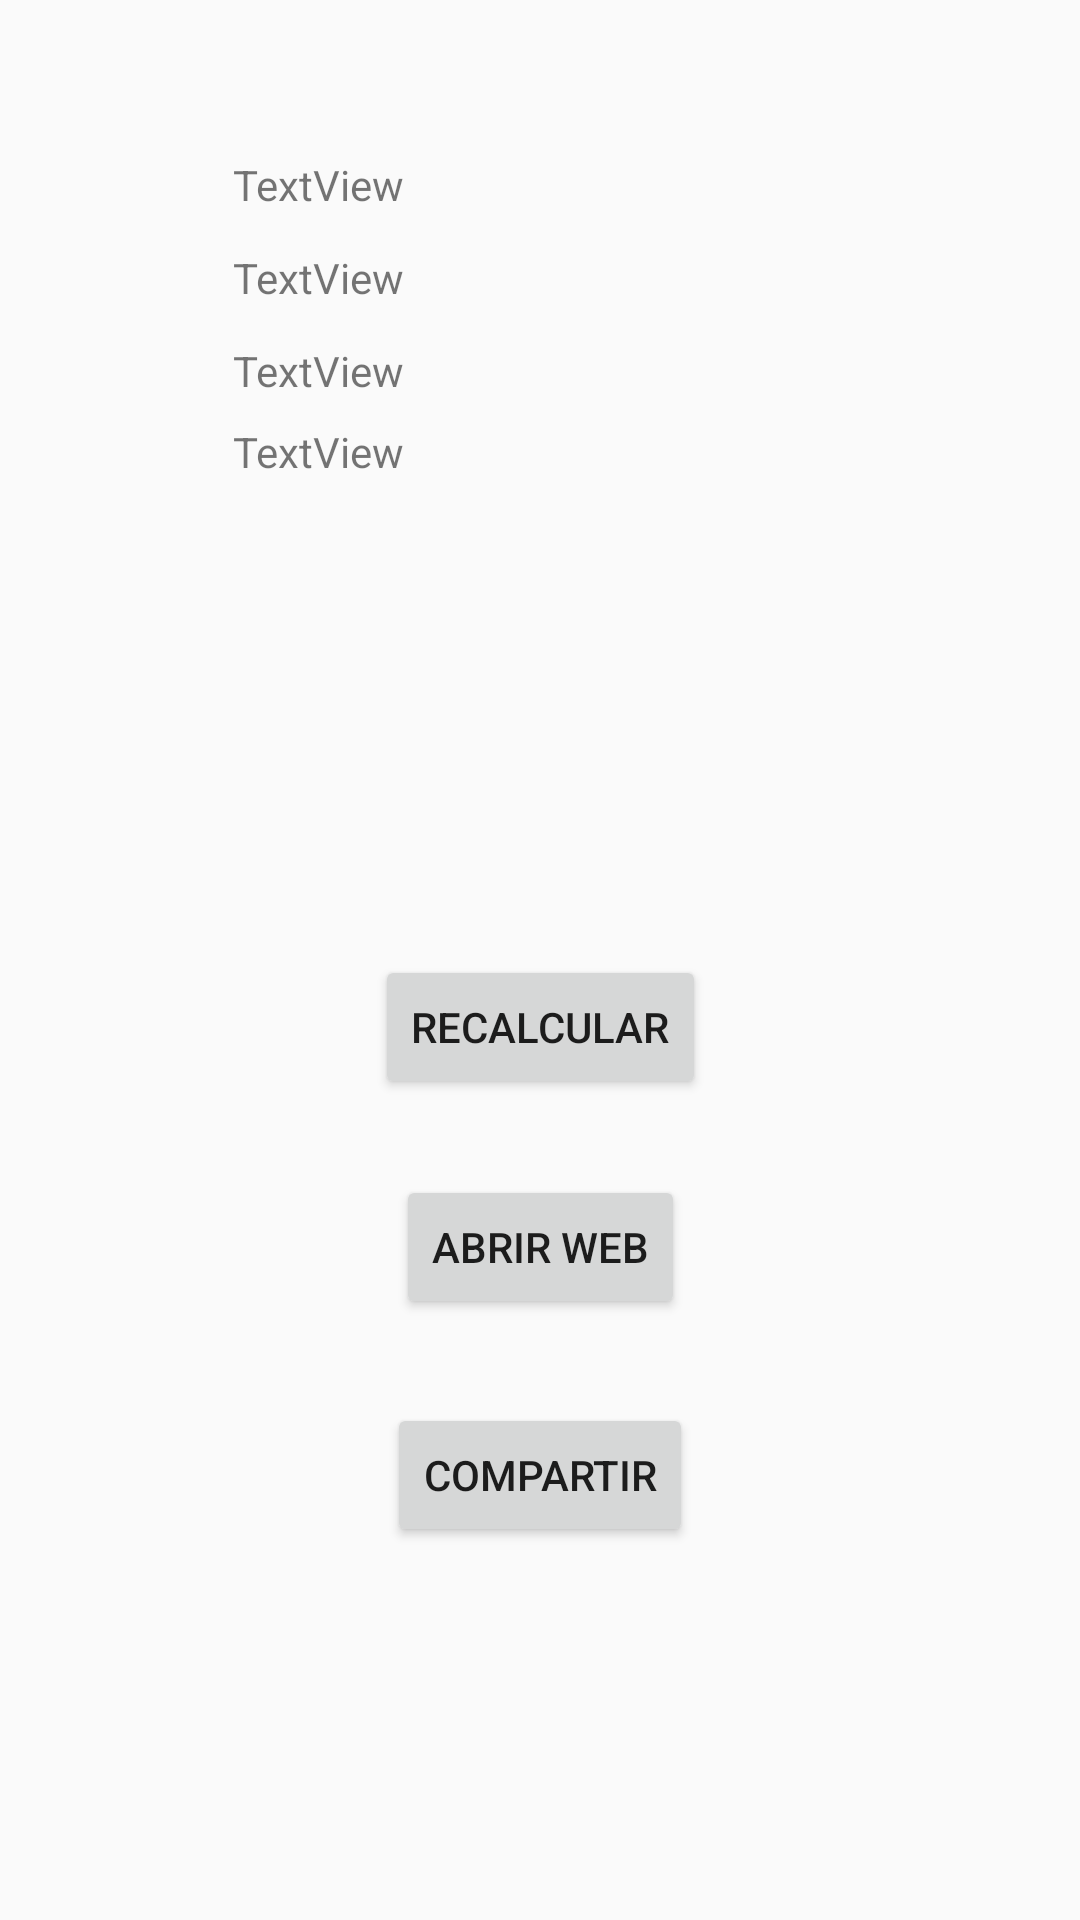

This screen was rendered from an Android layout file. Write that file and the resources it references.
<!-- AndroidManifest.xml: application theme AppTheme -->
<!-- res/layout/activity_resultados.xml -->
<?xml version="1.0" encoding="utf-8"?>
<android.support.constraint.ConstraintLayout xmlns:android="http://schemas.android.com/apk/res/android"
    xmlns:app="http://schemas.android.com/apk/res-auto"
    xmlns:tools="http://schemas.android.com/tools"
    android:layout_width="match_parent"
    android:layout_height="match_parent"
    tools:context="com.example.issac.bmi.ResultadosActivity">

    <TextView
        android:id="@+id/nombre"
        android:layout_width="wrap_content"
        android:layout_height="wrap_content"
        android:layout_marginEnd="8dp"
        android:layout_marginStart="8dp"
        android:layout_marginTop="52dp"
        android:text="TextView"
        app:layout_constraintEnd_toEndOf="parent"
        app:layout_constraintHorizontal_bias="0.187"
        app:layout_constraintStart_toEndOf="@+id/imagen"
        app:layout_constraintTop_toTopOf="parent" />

    <TextView
        android:id="@+id/imc"
        android:layout_width="wrap_content"
        android:layout_height="wrap_content"
        android:layout_marginEnd="8dp"
        android:layout_marginStart="8dp"
        android:layout_marginTop="12dp"
        android:text="TextView"
        app:layout_constraintEnd_toEndOf="parent"
        app:layout_constraintHorizontal_bias="0.187"
        app:layout_constraintStart_toEndOf="@+id/imagen"
        app:layout_constraintTop_toBottomOf="@+id/nombre" />

    <TextView
        android:id="@+id/pesoIdeal"
        android:layout_width="wrap_content"
        android:layout_height="wrap_content"
        android:layout_marginEnd="8dp"
        android:layout_marginStart="8dp"
        android:layout_marginTop="12dp"
        android:text="TextView"
        app:layout_constraintEnd_toEndOf="parent"
        app:layout_constraintHorizontal_bias="0.187"
        app:layout_constraintStart_toEndOf="@+id/imagen"
        app:layout_constraintTop_toBottomOf="@+id/imc" />

    <TextView
        android:id="@+id/energia"
        android:layout_width="wrap_content"
        android:layout_height="0dp"
        android:layout_marginEnd="8dp"
        android:layout_marginStart="8dp"
        android:layout_marginTop="8dp"
        android:text="TextView"
        app:layout_constraintEnd_toEndOf="parent"
        app:layout_constraintHorizontal_bias="0.187"
        app:layout_constraintStart_toEndOf="@+id/imagen"
        app:layout_constraintTop_toBottomOf="@+id/pesoIdeal" />

    <ImageView
        android:id="@+id/imagen"
        android:layout_width="wrap_content"
        android:layout_height="wrap_content"
        android:layout_marginBottom="8dp"
        android:layout_marginEnd="8dp"
        android:layout_marginStart="8dp"
        android:layout_marginTop="8dp"
        android:src="@drawable/men_bmi_17_5"
        app:layout_constraintBottom_toBottomOf="parent"
        app:layout_constraintEnd_toEndOf="parent"
        app:layout_constraintHorizontal_bias="0.034"
        app:layout_constraintStart_toStartOf="parent"
        app:layout_constraintTop_toTopOf="parent"
        app:layout_constraintVertical_bias="0.123" />

    <Button
        android:id="@+id/recalcular"
        android:layout_width="wrap_content"
        android:layout_height="wrap_content"
        android:layout_marginBottom="8dp"
        android:layout_marginEnd="8dp"
        android:layout_marginStart="8dp"
        android:layout_marginTop="8dp"
        android:onClick="compartir"
        android:text="Compartir"
        app:layout_constraintBottom_toBottomOf="parent"
        app:layout_constraintEnd_toEndOf="parent"
        app:layout_constraintStart_toStartOf="parent"
        app:layout_constraintTop_toTopOf="parent"
        app:layout_constraintVertical_bias="0.798" />

    <Button
        android:id="@+id/recalcular3"
        android:layout_width="wrap_content"
        android:layout_height="wrap_content"
        android:layout_marginBottom="8dp"
        android:layout_marginEnd="8dp"
        android:layout_marginStart="8dp"
        android:layout_marginTop="8dp"
        android:onClick="openBMI"
        android:text="Abrir Web"
        app:layout_constraintBottom_toBottomOf="parent"
        app:layout_constraintEnd_toEndOf="parent"
        app:layout_constraintStart_toStartOf="parent"
        app:layout_constraintTop_toTopOf="parent"
        app:layout_constraintVertical_bias="0.666" />

    <Button
        android:id="@+id/recalcular2"
        android:layout_width="wrap_content"
        android:layout_height="wrap_content"
        android:layout_marginBottom="8dp"
        android:layout_marginEnd="8dp"
        android:layout_marginStart="8dp"
        android:layout_marginTop="8dp"
        android:onClick="recalculate"
        android:text="Recalcular"
        app:layout_constraintBottom_toBottomOf="parent"
        app:layout_constraintEnd_toEndOf="parent"
        app:layout_constraintHorizontal_bias="0.501"
        app:layout_constraintStart_toStartOf="parent"
        app:layout_constraintTop_toTopOf="parent"
        app:layout_constraintVertical_bias="0.539" />

</android.support.constraint.ConstraintLayout>
<!-- resources referenced by this layout -->
<resources>
  <style name="AppTheme" parent="Theme.AppCompat.Light.DarkActionBar">
          
          <item name="colorPrimary">@color/colorPrimary</item>
          <item name="colorPrimaryDark">@color/colorPrimaryDark</item>
          <item name="colorAccent">@color/colorAccent</item>
      </style>
  <!-- not gathered from this repository: default colours our renderer supplied (Android Studio template values) -->
  <color name="colorPrimary">#FF6200EE</color>
  <color name="colorPrimaryDark">#FF3700B3</color>
  <color name="colorAccent">#FF03DAC5</color>
</resources>
